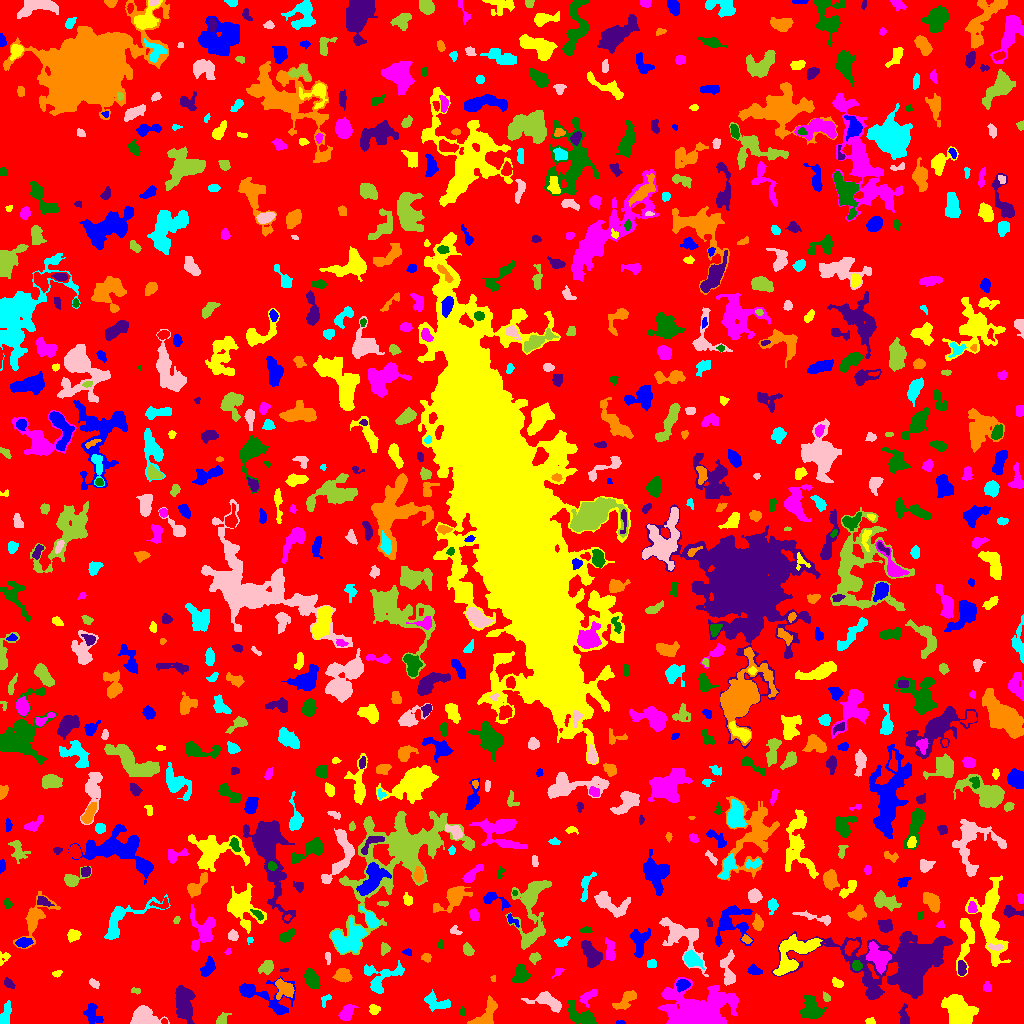

The file beside this chart, header and first rows:
ID, X, Y, A, B, theta, total_flux, mu_max, mu_median, mu_mean, R_fwhm, R_e, R10, R90, x_start, x_end, y_start, y_end, area, greylevel
0, 510.5, 512.2, 299.9, 298.5, 1.329, 989226, 10.0, 1.0, 1.313, 50.12, 220.1, 84.15, 363.3, 0, 1023, 0, 1023, 753663, 1.313
1, 620.2, 1.0, 2.402, 0.9595, 0.02221, 65.0, 4.0, 2.0, 1.857, 2.459, 1.784, 0.5642, 2.932, 616, 625, 0, 3, 35, 4.857
2, 870.1, 2.013, 2.217, 1.581, -0.01499, 230.0, 8.0, 4.0, 3.833, 3.141, 2.326, 0.7979, 3.656, 865, 875, 0, 6, 60, 6.833
3, 347.5, 11.83, 4.163, 2.644, 0.8823, 670.0, 8.0, 3.0, 3.384, 5.015, 3.949, 1.596, 6.652, 338, 358, 3, 19, 198, 6.384
4, 580.4, 7.704, 8.836, 3.701, -0.5733, 1125, 7.0, 3.0, 3.016, 6.723, 5.863, 2.394, 9.271, 567, 597, 0, 23, 373, 6.016
5, 183.4, 20.6, 8.993, 4.394, -1.462, 1563, 6.0, 3.0, 2.821, 9.885, 7.399, 3.038, 11.41, 175, 195, 0, 38, 554, 5.821
6, 485.4, 7.505, 8.56, 3.829, 0.922, 1189, 9.0, 3.0, 3.466, 5.352, 5.47, 2.111, 8.813, 467, 497, 0, 28, 343, 6.466
7, 4.859, 7.106, 6.471, 2.226, 1.311, 639.0, 9.0, 3.0, 3.294, 4.029, 3.868, 1.493, 6.628, 0, 11, 0, 23, 194, 6.294
8, 143.6, 7.355, 6.554, 4.753, -0.2247, 1464, 10.0, 3.0, 3.553, 6.077, 5.89, 2.257, 9.821, 130, 169, 0, 18, 412, 6.553
9, 222, 3.796, 3.32, 2.16, 0.8809, 289.0, 7.0, 2.0, 2.558, 2.932, 2.932, 1.128, 5.109, 216, 231, 0, 11, 113, 5.558
10, 401.6, 22.96, 7.822, 3.506, 0.0899, 1014, 10.0, 3.0, 2.889, 3.785, 5.585, 1.871, 8.974, 384, 419, 11, 33, 351, 5.889
11, 92.0, 9.864, 5.451, 3.411, -1.163, 491.0, 4.0, 2.0, 2.037, 6.817, 4.687, 1.954, 7.715, 83, 103, 0, 20, 241, 5.037
12, 373.6, 13.63, 2.232, 2.101, -1.281, 165.0, 5.0, 1.0, 1.667, 2.985, 2.646, 0.9772, 4.334, 369, 380, 9, 19, 99, 6.667
13, 694.2, 9.564, 14.11, 8.33, 0.1739, 18773, 64.0, 4.0, 9.008, 6.747, 9.132, 3.192, 19.12, 658, 738, 0, 46, 2084, 12.01
14, 462, 11.85, 2.041, 1.762, 1.388, 71.0, 3.0, 1.0, 1.291, 2.459, 2.185, 0.7979, 3.568, 459, 465, 8, 17, 55, 5.291
15, 904.2, 6.482, 5.053, 2.244, -1.45, 419.0, 5.0, 3.0, 2.793, 5.078, 3.827, 1.596, 5.89, 898, 909, 0, 20, 150, 5.793
16, 625, 22.32, 7.06, 2.991, 0.7293, 902.0, 9.0, 3.0, 3.608, 4.583, 5.015, 1.871, 7.899, 612, 636, 14, 33, 250, 5.608
17, 435.9, 21.3, 6.748, 2.793, -0.3452, 433.0, 5.0, 1.0, 1.58, 4.406, 4.652, 1.784, 7.548, 424, 450, 12, 34, 274, 5.58
18, 548.4, 21.91, 7.885, 3.101, -0.3757, 713.0, 5.0, 2.0, 2.037, 6.604, 5.202, 2.111, 8.137, 521, 561, 11, 32, 350, 6.037
19, 826.5, 26.67, 2.087, 1.429, -1.085, 81.0, 4.0, 1.0, 1.266, 2.821, 2.111, 0.7979, 3.385, 823, 830, 22, 32, 64, 6.266
20, 64.7, 27.5, 1.245, 0.7141, -0.0, 40.0, 5.0, 2.0, 2.105, 1.596, 1.128, 0.0, 1.871, 64, 67, 25, 30, 19, 7.105
21, 262.9, 28.05, 17.54, 6.896, -0.3611, 1249, 7.0, 2.0, 1.983, 4.918, 7.247, 2.523, 12.46, 239, 295, 8, 47, 630, 4.983
22, 958.1, 11.84, 8.323, 5.806, -0.8811, 6358, 22.0, 8.0, 8.65, 8.759, 8.098, 3.09, 13.03, 941, 978, 0, 29, 735, 10.65
23, 587.9, 26.45, 5.431, 2.693, 0.7869, 251.0, 4.0, 1.0, 1.521, 5.046, 4.068, 1.493, 6.283, 579, 597, 16, 34, 165, 5.521
24, 811.8, 14.44, 5.893, 4.489, -1.127, 1123, 7.0, 3.0, 2.894, 6.676, 5.89, 2.326, 9.305, 800, 827, 5, 28, 388, 5.894
25, 872.8, 30.48, 2.412, 2.186, -0.1824, 170.0, 4.0, 2.0, 2.048, 4.184, 2.877, 1.128, 4.514, 868, 878, 26, 35, 83, 8.048
26, 284, 35.1, 5.115, 4.032, -0.7619, 935.0, 8.0, 3.0, 3.515, 6.129, 5.046, 2.034, 7.999, 275, 294, 24, 45, 266, 7.515
27, 325.6, 24.1, 3.101, 1.875, 0.926, 80.0, 3.0, 1.0, 1.013, 2.523, 2.326, 0.7979, 3.827, 321, 331, 16, 29, 79, 5.013
28, 93.66, 39.87, 3.026, 1.673, -0.6435, 115.0, 3.0, 1.0, 1.438, 3.338, 2.764, 0.9772, 4.37, 89, 99, 35, 45, 80, 5.438
29, 135.4, 32.8, 2.455, 1.369, -0.1382, 127.0, 5.0, 2.0, 2.309, 2.585, 2.257, 0.7979, 3.613, 131, 140, 29, 36, 55, 5.309
30, 454.9, 42.63, 5.639, 3.929, -0.5107, 710.0, 7.0, 3.0, 2.983, 5.293, 4.618, 1.871, 7.378, 443, 468, 35, 54, 238, 5.983
31, 682.4, 38.76, 3.137, 2.572, 0.4621, 514.0, 8.0, 3.0, 3.645, 4.549, 3.568, 1.382, 5.726, 676, 690, 31, 44, 141, 9.645
32, 837.3, 40.22, 2.682, 1.753, -0.4253, 152.0, 4.0, 1.0, 1.617, 3.7, 2.706, 0.9772, 4.514, 832, 843, 36, 46, 94, 5.617
33, 987.3, 36, 2.433, 1.933, -1.469, 219.0, 6.0, 3.0, 2.704, 3.785, 2.764, 0.9772, 4.297, 983, 991, 32, 42, 81, 5.704
34, 311.5, 44.33, 4.893, 3.031, -1.1, 685.0, 6.0, 3.0, 2.74, 6.457, 4.918, 1.871, 7.695, 304, 320, 35, 55, 250, 6.74
35, 8.367, 40.19, 2.835, 1.799, -0.7053, 207.0, 6.0, 2.0, 2.275, 3.241, 2.764, 0.9772, 4.652, 4, 15, 35, 46, 91, 5.275
36, 493.2, 45.0, 1.709, 1.367, 1.558, 76.0, 4.0, 2.0, 2.303, 3.038, 1.954, 0.7979, 2.877, 490, 495, 42, 48, 33, 6.303
37, 381, 45.63, 10.98, 7.322, 0.4747, 1283, 6.0, 2.0, 2.629, 8.215, 6.887, 2.585, 10.93, 364, 404, 30, 63, 488, 5.629
38, 728.2, 53.23, 9.77, 3.286, -1.556, 784.0, 6.0, 2.0, 2.605, 6.433, 5.441, 2.111, 8.593, 720, 735, 38, 74, 301, 6.605
39, 266.8, 56.08, 3.549, 2.789, 0.713, 665.0, 10.0, 3.0, 3.912, 4.478, 3.827, 1.493, 6.232, 258, 273, 49, 63, 170, 6.912
40, 38.29, 47.06, 9.945, 5.131, -0.05195, 1574, 8.0, 3.0, 3.105, 7.818, 6.699, 2.523, 10.78, 21, 67, 37, 63, 507, 6.105
41, 754.7, 52.69, 3.578, 2.007, -0.2198, 306.0, 5.0, 2.0, 2.593, 4.184, 3.192, 1.382, 5.202, 747, 762, 49, 60, 118, 5.593
42, 57.3, 50.05, 2.065, 1.421, 0.3575, 64.0, 2.0, 1.0, 1.085, 3.656, 2.185, 0.9772, 3.338, 52, 62, 46, 53, 59, 7.085
43, 558, 51.63, 3.159, 1.678, 0.8261, 92.0, 2.0, 1.0, 1.394, 4.442, 2.646, 1.128, 4.068, 552, 564, 45, 55, 66, 5.394
44, 520.1, 48.72, 4.724, 3.362, 1.185, 601.0, 6.0, 2.5, 2.568, 6.103, 4.787, 1.871, 7.356, 512, 530, 41, 59, 234, 5.568
45, 284.3, 53.23, 2.292, 0.9084, 0.1262, 75.0, 4.0, 2.0, 2.419, 2.821, 1.784, 0.5642, 2.706, 280, 288, 52, 55, 31, 7.419
46, 342.6, 48.91, 3.286, 2.935, -0.3719, 916.0, 12.0, 4.0, 4.49, 4.886, 3.909, 1.493, 6.257, 332, 352, 41, 55, 204, 9.49
47, 691.7, 64.07, 4.173, 2.989, -0.6371, 668.0, 8.0, 2.0, 2.783, 4.983, 4.297, 1.693, 6.979, 684, 704, 54, 74, 240, 8.783
48, 327.6, 66.78, 2.818, 1.079, -1.491, 37.0, 1.0, 1.0, 0.5873, 3.432, 2.394, 0.9772, 3.241, 325, 330, 59, 71, 63, 4.587
49, 534.4, 65.88, 2.697, 2.31, 0.4661, 238.0, 6.0, 2.0, 2.333, 3.742, 3.038, 1.128, 4.787, 529, 541, 59, 71, 102, 5.333
50, 125.2, 58.64, 7.599, 5.621, 0.8159, 904.0, 7.0, 2.0, 2.45, 5.557, 5.698, 2.257, 9.15, 111, 136, 44, 71, 369, 5.45
51, 208.1, 56.06, 4.731, 2.596, 1.076, 496.0, 6.0, 2.0, 2.518, 5.585, 4.334, 1.693, 6.676, 200, 215, 47, 68, 197, 5.518
52, 3.322, 66.14, 3.423, 2.725, 0.915, 174.0, 6.0, 2.0, 1.891, 2.585, 2.706, 0.9772, 4.618, 0, 10, 58, 72, 92, 4.891
53, 609.9, 72.72, 5.942, 2.319, -1.463, 420.0, 5.0, 2.0, 2.234, 4.886, 4.478, 1.693, 6.723, 605, 615, 63, 86, 188, 6.234
54, 856.7, 57.91, 2.474, 2.086, -1.544, 344.0, 9.0, 3.0, 3.546, 3.192, 2.877, 1.128, 4.583, 852, 862, 53, 63, 97, 10.55
55, 961.7, 54.33, 3.422, 1.714, 1.565, 272.0, 6.0, 2.0, 2.248, 4.068, 3.038, 1.262, 4.787, 958, 966, 48, 63, 121, 8.248
56, 426.4, 65.95, 2.302, 2.148, -0.3099, 177.0, 4.0, 2.0, 2.241, 4.26, 2.821, 1.128, 4.37, 421, 431, 61, 70, 79, 7.241
57, 651.5, 59.57, 2.307, 2.058, 0.08942, 207.0, 5.0, 3.0, 2.587, 3.742, 2.877, 1.128, 4.334, 647, 656, 56, 64, 80, 5.588
58, 681.6, 87.13, 15.05, 7.332, -0.8379, 2491, 7.0, 3.0, 3.408, 9.869, 8.686, 3.523, 13.55, 659, 708, 47, 106, 731, 6.408
59, 467.7, 73.89, 3.15, 2.163, -1.083, 493.0, 8.0, 4.0, 4.214, 4.787, 3.385, 1.382, 5.14, 463, 474, 68, 81, 117, 10.21
... 798 more rows
